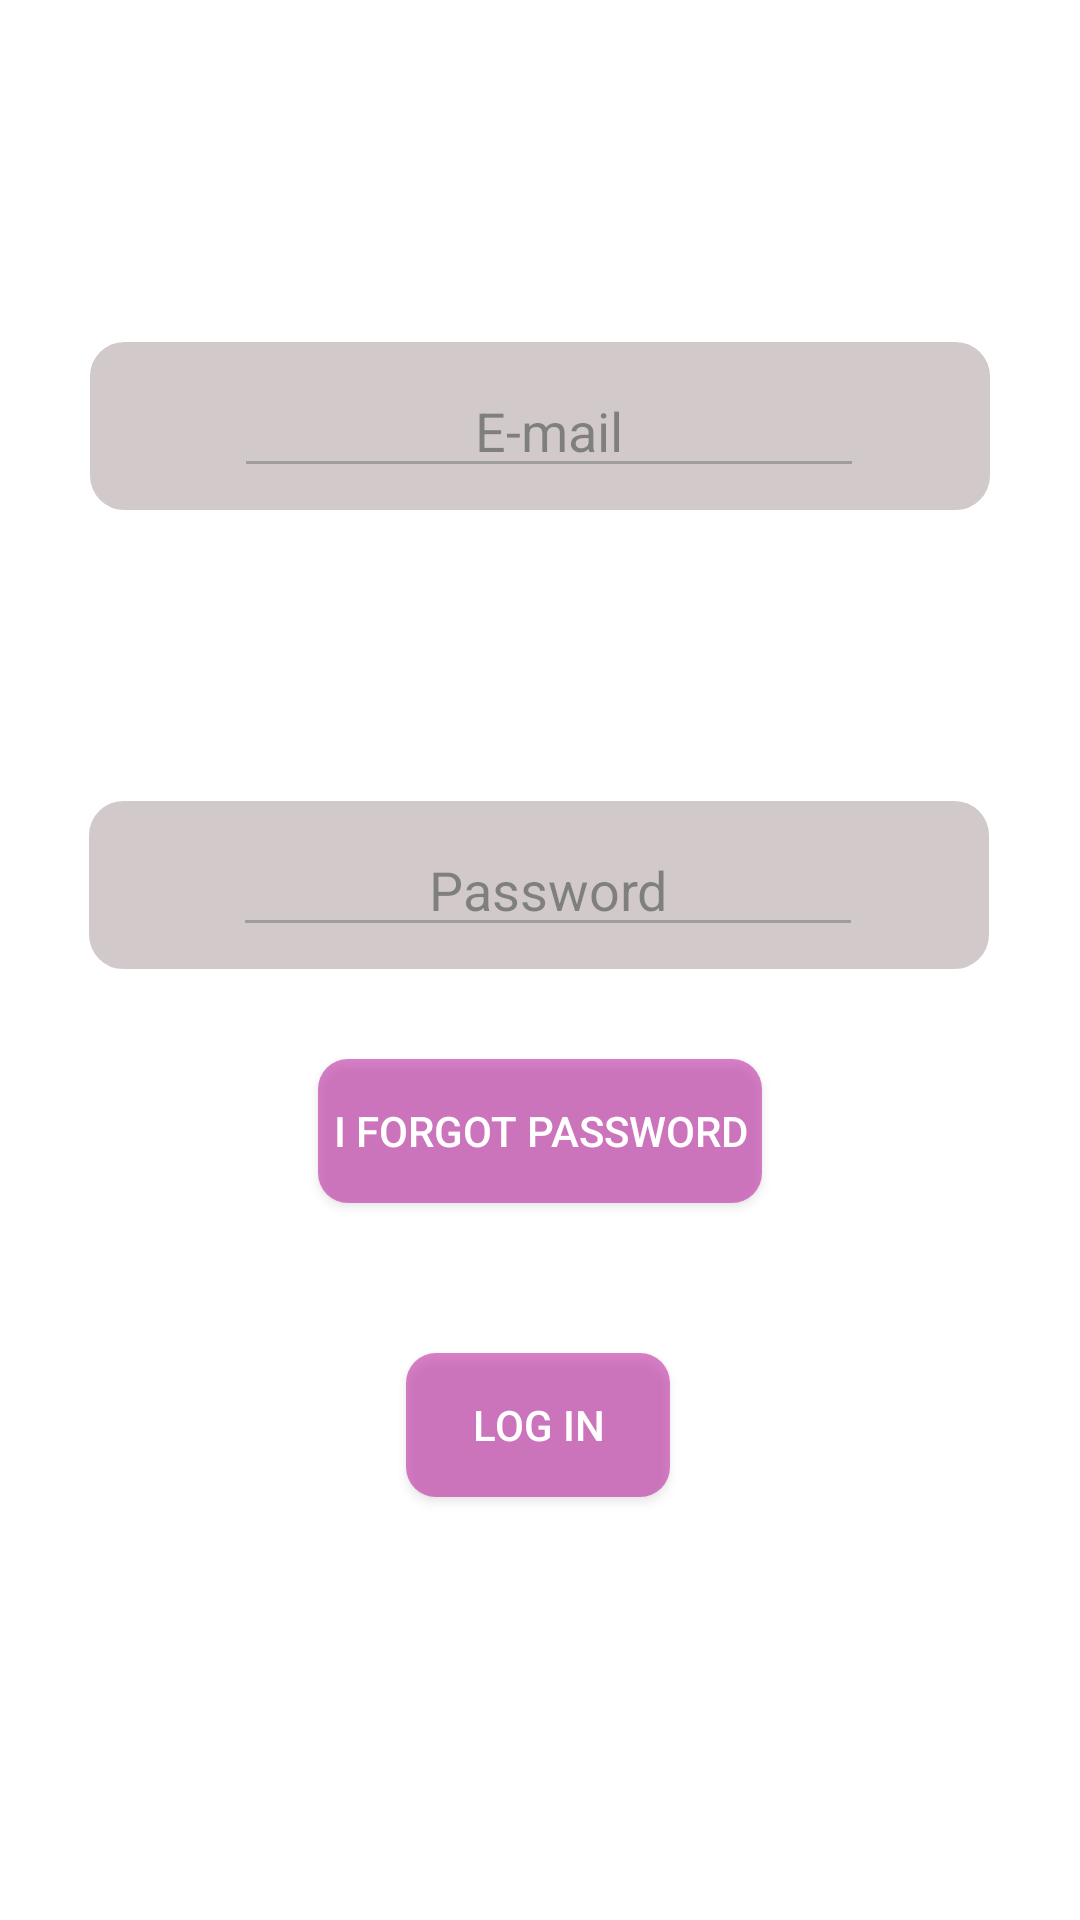

Here is an Android app screen rendered from its layout file. Give the layout XML and the strings, colors and styles it references.
<!-- AndroidManifest.xml: application theme Theme.NoBar -->
<!-- res/layout/activity_login.xml -->
<?xml version="1.0" encoding="utf-8"?>
<androidx.constraintlayout.widget.ConstraintLayout xmlns:android="http://schemas.android.com/apk/res/android"
    xmlns:app="http://schemas.android.com/apk/res-auto"
    xmlns:tools="http://schemas.android.com/tools"
    android:layout_width="match_parent"
    android:layout_height="match_parent"
    android:background="@mipmap/choosing_background"
    tools:context="com.chatoyment.ahoyapp.Setup.Login">

    <Toolbar
        android:id="@+id/toolbarEmail"
        android:layout_width="300dp"
        android:layout_height="wrap_content"
        android:background="@drawable/round_toolbar"
        android:alpha="0.5"
        android:layout_marginTop="114dp"

        app:layout_constraintEnd_toEndOf="parent"
        app:layout_constraintStart_toStartOf="parent"
        app:layout_constraintTop_toTopOf="parent"
        >

        <androidx.constraintlayout.widget.ConstraintLayout
            android:layout_width="match_parent"
            android:layout_height="match_parent">


            <EditText
                android:id="@+id/Email"

                android:layout_width="wrap_content"
                android:layout_height="wrap_content"
                android:layout_marginEnd="10dp"
                android:ems="10"
                android:hint="@string/email"
                android:inputType="textPersonName"
                android:textAlignment="center"

                android:textColor="@color/black"
                android:textColorHint="@color/black"

                app:layout_constraintBottom_toBottomOf="parent"
                app:layout_constraintEnd_toEndOf="parent"
                app:layout_constraintStart_toStartOf="parent"
                app:layout_constraintTop_toTopOf="parent" />

        </androidx.constraintlayout.widget.ConstraintLayout>
    </Toolbar>


    <Toolbar
        android:id="@+id/toolbarPassword"
        android:layout_width="300dp"
        android:layout_height="wrap_content"
        android:layout_marginTop="97dp"
        android:background="@drawable/round_toolbar"
        android:alpha="0.5"

        app:layout_constraintEnd_toEndOf="parent"
        app:layout_constraintHorizontal_bias="0.497"
        app:layout_constraintStart_toStartOf="parent"
        app:layout_constraintTop_toBottomOf="@+id/toolbarEmail"
        >

        <androidx.constraintlayout.widget.ConstraintLayout
            android:layout_width="match_parent"
            android:layout_height="match_parent">


            <EditText
                android:id="@+id/password"
                android:layout_width="wrap_content"
                android:layout_height="wrap_content"
                android:layout_marginEnd="10dp"
                android:ems="10"
                android:hint="@string/password"
                android:inputType="textPassword"
                android:textAlignment="center"
                android:textColor="@color/black"
                android:textColorHint="@color/black"
                app:layout_constraintBottom_toBottomOf="parent"
                app:layout_constraintEnd_toEndOf="parent"
                app:layout_constraintStart_toStartOf="parent"
                app:layout_constraintTop_toTopOf="parent" />

        </androidx.constraintlayout.widget.ConstraintLayout>
    </Toolbar>

    <androidx.appcompat.widget.AppCompatButton
        android:id="@+id/login"
        android:layout_width="wrap_content"
        android:layout_height="wrap_content"
        android:layout_marginTop="50dp"
        android:background="@drawable/pink_transparent_round"
        android:backgroundTint="@color/pink_almost_transparent"

        android:onClick="login"
        android:paddingLeft="5dp"
        android:paddingRight="5dp"
        android:text="@string/login"

        android:textColor="@color/white"
        app:layout_constraintEnd_toEndOf="parent"
        app:layout_constraintHorizontal_bias="0.498"
        app:layout_constraintStart_toStartOf="parent"
        app:layout_constraintTop_toBottomOf="@+id/forgotpassword" />


    <com.airbnb.lottie.LottieAnimationView
        android:id="@+id/loading_animation"
        android:layout_width="200dp"
        android:layout_height="200dp"
        android:visibility="gone"
        app:layout_constraintBottom_toBottomOf="parent"
        app:layout_constraintEnd_toEndOf="parent"
        app:layout_constraintHorizontal_bias="0.497"
        app:layout_constraintStart_toStartOf="parent"
        app:layout_constraintTop_toTopOf="parent"
        app:layout_constraintVertical_bias="0.969"
        app:lottie_autoPlay="true"
        app:lottie_colorFilter="@color/green"
        app:lottie_loop="true"
        app:lottie_rawRes="@raw/loading_animation" />

    <TextView
        android:id="@+id/EnterEmail"
        android:layout_width="wrap_content"
        android:layout_height="wrap_content"
        android:text="@string/enter_email"
        android:visibility="gone"
        tools:layout_editor_absoluteX="16dp"
        tools:layout_editor_absoluteY="7dp" />
    <TextView
        android:id="@+id/EnterPassword"
        android:layout_width="wrap_content"
        android:layout_height="wrap_content"
        android:text="@string/enter_password"
        android:visibility="gone"
        tools:layout_editor_absoluteX="16dp"
        tools:layout_editor_absoluteY="7dp" />

    <TextView
        android:id="@+id/Success"
        android:layout_width="wrap_content"
        android:layout_height="wrap_content"
        android:text="@string/success"
        android:visibility="gone"
        tools:layout_editor_absoluteX="16dp"
        tools:layout_editor_absoluteY="7dp" />
    <TextView
        android:id="@+id/Fail"
        android:layout_width="wrap_content"
        android:layout_height="wrap_content"
        android:text="@string/fail"
        android:visibility="gone"
        tools:layout_editor_absoluteX="16dp"
        tools:layout_editor_absoluteY="7dp" />
    <TextView
        android:id="@+id/notverified"
        android:layout_width="wrap_content"
        android:layout_height="wrap_content"
        android:text="@string/account_is_not_verified"
        android:visibility="gone"
        tools:layout_editor_absoluteX="16dp"
        tools:layout_editor_absoluteY="7dp" />

    <TextView
        android:id="@+id/accnotexist"
        android:layout_width="wrap_content"
        android:layout_height="wrap_content"
        android:text="@string/account_does_not_exist"
        android:visibility="gone"
        tools:layout_editor_absoluteX="16dp"
        tools:layout_editor_absoluteY="7dp" />

    <Button
        android:id="@+id/exit"
        android:layout_width="47dp"
        android:layout_height="49dp"
        android:layout_marginTop="18dp"
        android:layout_marginEnd="21dp"
        android:foreground="@drawable/x_icon"
        android:background="@color/transparent"
        android:onClick="exit"
        app:layout_constraintEnd_toEndOf="parent"
        app:layout_constraintTop_toTopOf="parent" />

    <androidx.appcompat.widget.AppCompatButton
        android:id="@+id/forgotpassword"
        android:layout_width="wrap_content"
        android:layout_height="wrap_content"
        android:layout_marginStart="131dp"
        android:layout_marginTop="30dp"

        android:layout_marginEnd="131dp"
        android:background="@drawable/pink_transparent_round"
        android:backgroundTint="@color/pink_almost_transparent"
        android:onClick="forgotPassword"
        android:paddingLeft="5dp"

        android:paddingRight="5dp"
        android:text="@string/i_forgot_password"
        android:textColor="@color/white"
        app:layout_constraintBottom_toTopOf="@+id/login"
        app:layout_constraintEnd_toEndOf="parent"
        app:layout_constraintStart_toStartOf="parent"
        app:layout_constraintTop_toBottomOf="@+id/toolbarPassword" />


    <TextView
        android:id="@+id/we_sent_you_new_activation_link"
        android:layout_width="wrap_content"
        android:layout_height="wrap_content"
        android:layout_marginTop="79dp"
        android:text="@string/we_sent_you_new_activation_link"
        android:textAlignment="center"
        android:textColor="@color/white"
        android:textSize="20sp"
        android:visibility="gone"
        app:layout_constraintEnd_toEndOf="parent"
        app:layout_constraintStart_toStartOf="parent"
        app:layout_constraintTop_toBottomOf="@+id/login" />

    <TextView
        android:id="@+id/account_is_banned"
        android:layout_width="match_parent"
        android:layout_height="match_parent"
        android:text="@string/account_is_banned"
        android:visibility="gone"
        />


</androidx.constraintlayout.widget.ConstraintLayout>
<!-- resources referenced by this layout -->
<resources>
  <color name="black">#FF000000</color>
  <color name="green">#77FF00</color>
  <color name="pink_almost_transparent">#B6119A</color>
  <color name="transparent">#00000000</color>
  <color name="white">#FFFFFFFF</color>
  <!-- drawable pink_transparent_round (drawable) -->
  <?xml version="1.0" encoding="utf-8"?>
  <shape xmlns:android="http://schemas.android.com/apk/res/android">
      <solid android:color="@color/almost_transparent3" />
      <corners android:radius="10dp" />
  </shape>
  <!-- drawable round_toolbar (drawable) -->
  <?xml version="1.0" encoding="utf-8"?>
  <shape xmlns:android="http://schemas.android.com/apk/res/android">
      <solid android:color="@color/light_grey"/>
      <stroke android:width="3dp" android:color="@color/light_grey" />
      <corners android:radius="10dp"/>
  </shape>
  <!-- drawable x_icon: vector/xml drawable (drawable, 3922 chars, omitted) -->
  <string name="account_does_not_exist">Account does not exist</string>
  <string name="account_is_banned">Account is banned</string>
  <string name="account_is_not_verified">Account is not verified</string>
  <string name="email">E-mail</string>
  <string name="enter_email">Enter your e-mail</string>
  <string name="enter_password">Enter your password</string>
  <string name="fail">Fail</string>
  <string name="i_forgot_password">I forgot password</string>
  <string name="login">Log in</string>
  <string name="password">Password</string>
  <string name="success">Success!</string>
  <string name="we_sent_you_new_activation_link">Your account is not verified! Check your e-mail, we sent you new verification link!</string>
  <style name="Theme.NoBar" parent="Theme.MaterialComponents.DayNight.NoActionBar">
          
          <item name="colorPrimary">@color/purple_500</item>
          <item name="colorPrimaryVariant">@color/purple_700</item>
          <item name="colorOnPrimary">@color/white</item>
          
          <item name="colorSecondary">@color/teal_200</item>
          <item name="colorSecondaryVariant">@color/teal_700</item>
          <item name="colorOnSecondary">@color/black</item>
          
          <item name="android:statusBarColor">?attr/colorPrimaryVariant</item>
          
      </style>
  <color name="almost_transparent3">#85736E6E</color>
  <color name="light_grey">#A59595</color>
  <color name="purple_500">#FF6200EE</color>
  <color name="purple_700">#FF3700B3</color>
  <color name="teal_200">#FF03DAC5</color>
  <color name="teal_700">#FF018786</color>
</resources>
